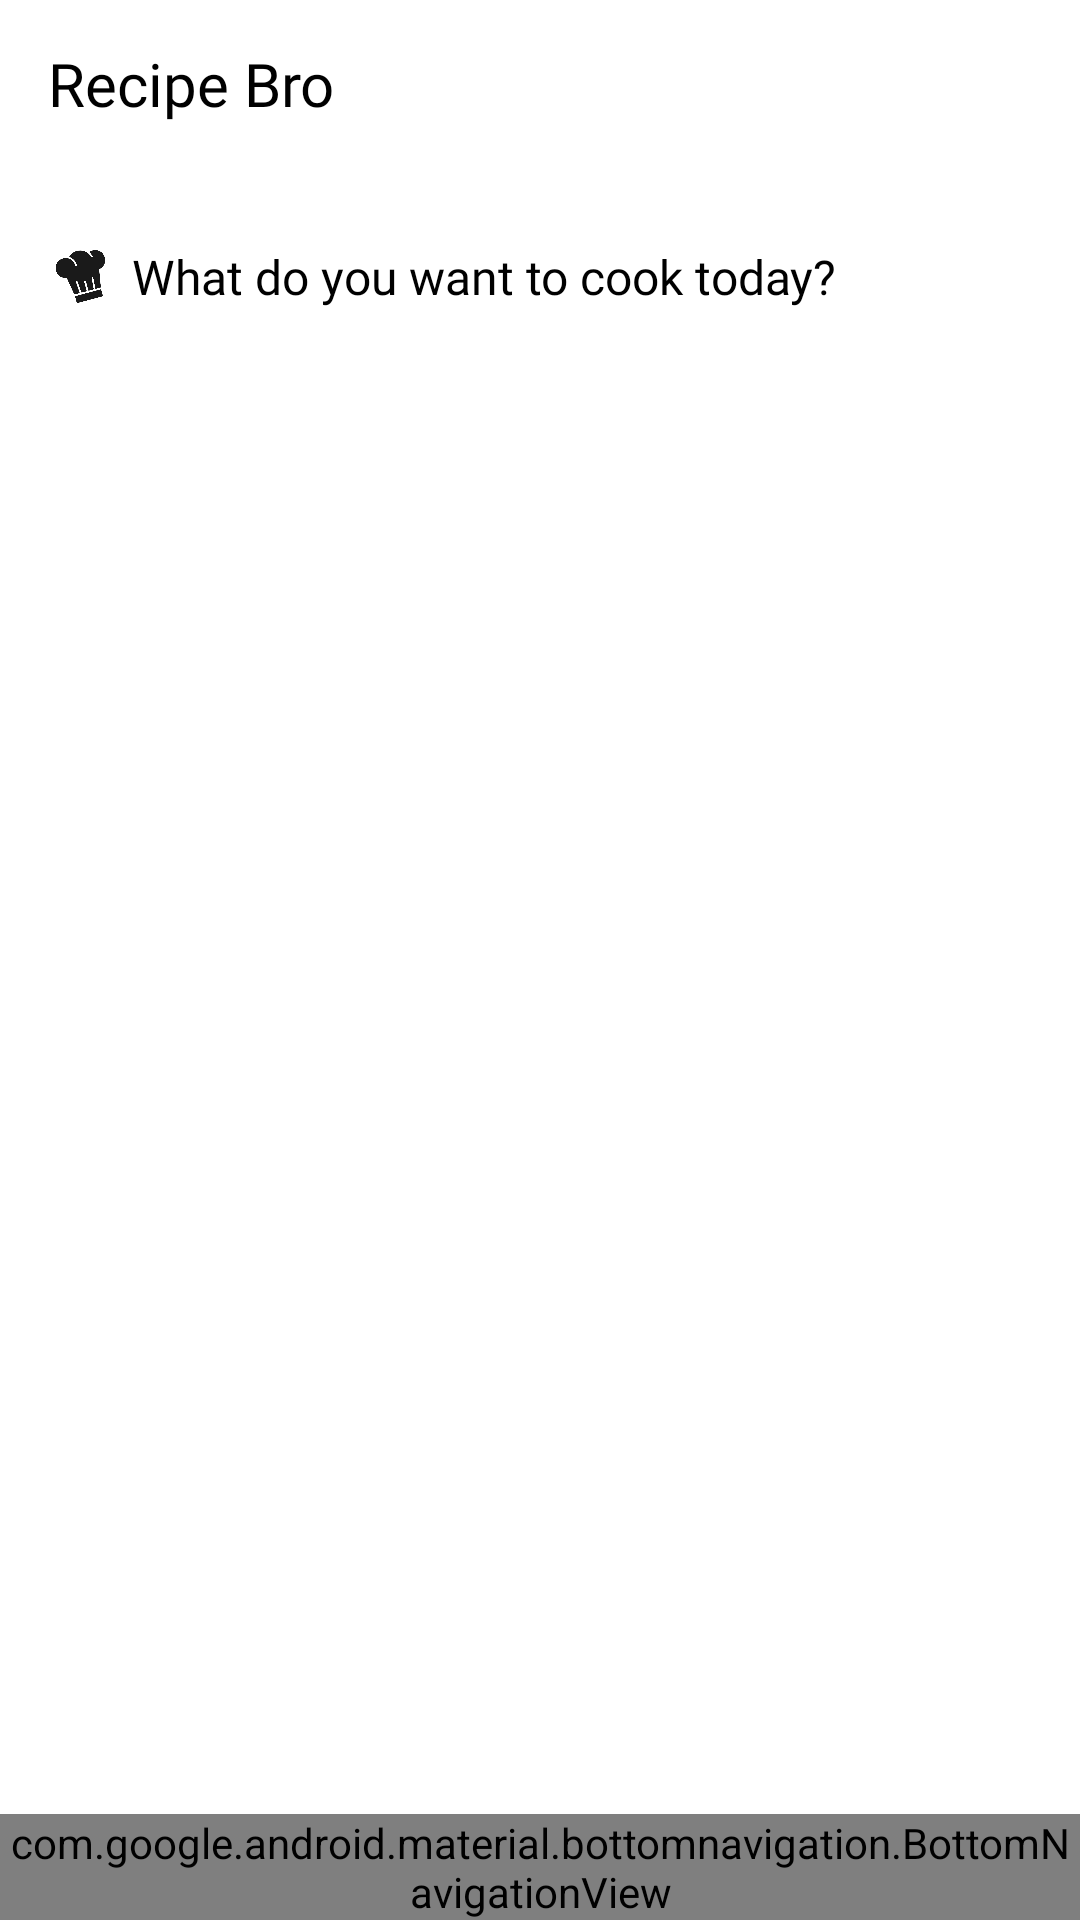

Write the Android layout XML for this screen, with the resource values it uses.
<!-- AndroidManifest.xml: application theme Theme.RecipeBro -->
<!-- res/layout/activity_main.xml -->
<?xml version="1.0" encoding="utf-8"?>
<androidx.constraintlayout.widget.ConstraintLayout xmlns:android="http://schemas.android.com/apk/res/android"
    xmlns:app="http://schemas.android.com/apk/res-auto"
    xmlns:tools="http://schemas.android.com/tools"
    android:layout_width="match_parent"
    android:layout_height="match_parent"
    tools:context=".ui.MainActivity">

    <com.google.android.material.appbar.AppBarLayout
        android:id="@+id/appBarLayout"
        android:layout_width="match_parent"
        android:layout_height="wrap_content"
        app:layout_constraintEnd_toEndOf="parent"
        app:layout_constraintHorizontal_bias="0.5"
        app:layout_constraintStart_toStartOf="parent"
        app:layout_constraintTop_toTopOf="parent"
        >

        <com.google.android.material.appbar.MaterialToolbar
            android:id="@+id/toolbar"
            android:layout_width="match_parent"
            android:layout_height="?attr/actionBarSize"
            android:background="@color/yellow"
            app:layout_scrollFlags="scroll|enterAlways"
            app:navigationIconTint="#000000"
            app:title="@string/app_name"
            app:titleTextAppearance="@style/CustomAppBarTextStyle"
            app:titleTextColor="@color/black" />

    </com.google.android.material.appbar.AppBarLayout>

    <ImageView
        android:id="@+id/icChef"
        android:layout_width="24dp"
        android:layout_height="24dp"
        android:layout_marginStart="16dp"
        android:layout_marginTop="24dp"
        android:src="@drawable/ic_chef"
        app:layout_constraintStart_toStartOf="parent"
        app:layout_constraintTop_toBottomOf="@id/appBarLayout" />

    <TextView
        android:id="@+id/tvFindRecipes"
        android:layout_width="wrap_content"
        android:layout_height="wrap_content"
        android:layout_marginStart="4dp"
        android:fontFamily="@font/poppins_bold"
        android:text="What do you want to cook today?"
        android:textColor="@color/black"
        android:textSize="16sp"
        app:layout_constraintBottom_toBottomOf="@+id/icChef"
        app:layout_constraintStart_toEndOf="@+id/icChef"
        app:layout_constraintTop_toTopOf="@+id/icChef" />

    <androidx.recyclerview.widget.RecyclerView
        android:id="@+id/rvRecipesList"
        android:layout_width="match_parent"
        android:layout_height="0dp"
        android:layout_marginTop="16dp"
        app:layout_constraintBottom_toTopOf="@+id/bottomNavigationView"
        app:layout_constraintEnd_toEndOf="parent"
        app:layout_constraintHorizontal_bias="0.5"
        app:layout_constraintStart_toStartOf="parent"
        app:layout_constraintTop_toBottomOf="@+id/tvFindRecipes"
        tools:listitem="@layout/item_row_recipes" />

    <com.google.android.material.bottomnavigation.BottomNavigationView
        android:id="@+id/bottomNavigationView"
        android:layout_width="match_parent"
        android:layout_height="wrap_content"
        app:backgroundTint="@color/yellow"
        app:itemRippleColor="#FFFFFF"
        app:layout_constraintBottom_toBottomOf="parent"
        app:layout_constraintEnd_toEndOf="parent"
        app:layout_constraintHorizontal_bias="0.5"
        app:layout_constraintStart_toStartOf="parent"
        app:menu="@menu/menu_bottom" />

    <ProgressBar
        android:id="@+id/progressBar"
        android:layout_width="wrap_content"
        android:layout_height="wrap_content"
        android:visibility="invisible"
        app:layout_constraintBottom_toBottomOf="parent"
        app:layout_constraintEnd_toEndOf="parent"
        app:layout_constraintHorizontal_bias="0.5"
        app:layout_constraintStart_toStartOf="parent"
        app:layout_constraintTop_toTopOf="parent"
        app:layout_constraintVertical_bias="0.5" />

    <TextView
        android:id="@+id/error_text"
        android:layout_width="match_parent"
        android:layout_height="wrap_content"
        android:layout_centerInParent="true"
        android:text="failed to fetch data"
        android:textAlignment="center"
        android:textSize="16sp"
        android:visibility="invisible"
        app:layout_constraintBottom_toBottomOf="parent"
        app:layout_constraintEnd_toEndOf="parent"
        app:layout_constraintHorizontal_bias="0.0"
        app:layout_constraintStart_toStartOf="parent"
        app:layout_constraintTop_toTopOf="parent"
        app:layout_constraintVertical_bias="0.5" />

</androidx.constraintlayout.widget.ConstraintLayout>
<!-- res/layout/item_row_recipes.xml (included above) -->
<?xml version="1.0" encoding="utf-8"?>
<androidx.cardview.widget.CardView xmlns:android="http://schemas.android.com/apk/res/android"
    xmlns:app="http://schemas.android.com/apk/res-auto"
    xmlns:tools="http://schemas.android.com/tools"
    android:id="@+id/cardRecipe"
    android:layout_width="match_parent"
    android:layout_height="104dp"
    android:layout_marginLeft="16dp"
    android:layout_marginRight="16dp"
    android:layout_marginBottom="16dp"
    app:cardCornerRadius="16dp"
    app:cardElevation="8dp"
    app:cardMaxElevation="8dp">

    <androidx.constraintlayout.widget.ConstraintLayout
        android:layout_width="match_parent"
        android:layout_height="match_parent">

        <com.google.android.material.imageview.ShapeableImageView
            android:id="@+id/ivRecipe"
            android:layout_width="80dp"
            android:layout_height="80dp"
            android:layout_margin="12dp"
            android:scaleType="centerCrop"
            app:layout_constraintBottom_toBottomOf="parent"
            app:layout_constraintStart_toStartOf="parent"
            app:layout_constraintTop_toTopOf="parent"
            app:layout_constraintVertical_bias="0.5"
            app:shapeAppearanceOverlay="@style/ShapeAppearanceOverlay.App.CornerSize10Percent"
            tools:src="@drawable/ic_launcher_background" />

        <TextView
            android:id="@+id/tvRecipeTitle"
            android:layout_width="0dp"
            android:layout_height="wrap_content"
            android:layout_marginStart="16dp"
            android:layout_marginEnd="24dp"
            android:fontFamily="@font/poppins_semibold"
            android:text="@{data.strMeal}"
            android:textColor="@color/black"
            android:textSize="16sp"
            app:layout_constraintBottom_toBottomOf="parent"
            app:layout_constraintEnd_toStartOf="@+id/imageView"
            app:layout_constraintStart_toEndOf="@+id/ivRecipe"
            app:layout_constraintTop_toTopOf="parent"
            app:layout_constraintVertical_bias="0.5"
            tools:text="Baked salmon with fennel &amp; tomatoes" />

        <ImageView
            android:id="@+id/imageView"
            android:layout_width="wrap_content"
            android:layout_height="wrap_content"
            android:layout_marginEnd="8dp"
            app:layout_constraintBottom_toBottomOf="parent"
            app:layout_constraintEnd_toEndOf="parent"
            app:layout_constraintTop_toTopOf="parent"
            app:layout_constraintVertical_bias="0.5"
            app:srcCompat="@drawable/baseline_chevron_right_24" />
    </androidx.constraintlayout.widget.ConstraintLayout>


</androidx.cardview.widget.CardView>
<!-- resources referenced by this layout -->
<resources>
  <!-- drawable ic_chef: webp bitmap (drawable, 4468 bytes) -->
  <string name="app_name">Recipe Bro</string>
  <style name="CustomAppBarTextStyle" parent="TextAppearance.Widget.AppCompat.Toolbar.Title">
          <item name="android:fontFamily">@font/blues_smile</item>
      </style>
  <style name="ShapeAppearanceOverlay.App.CornerSize10Percent" parent="">
          <item name="cornerSize">10%</item>
      </style>
  <style name="Theme.RecipeBro" parent="Theme.MaterialComponents.DayNight.DarkActionBar">
          
          <item name="colorPrimary">@color/yellow</item>
          <item name="colorPrimaryVariant">@color/grey</item>
          <item name="colorOnPrimary">@color/white</item>
          
          <item name="colorSecondary">@color/teal_200</item>
          <item name="colorSecondaryVariant">@color/teal_700</item>
          <item name="colorOnSecondary">@color/black</item>
          
          <item name="android:statusBarColor">?attr/colorPrimary</item>
          
          <item name="windowActionBar">false</item>
          <item name="windowNoTitle">true</item>
      </style>
  <!-- not gathered from this repository: default colours our renderer supplied (Android Studio template values) -->
  <color name="teal_200">#FF03DAC5</color>
  <color name="teal_700">#FF018786</color>
  <color name="black">#FF000000</color>
  <color name="white">#FFFFFFFF</color>
</resources>
